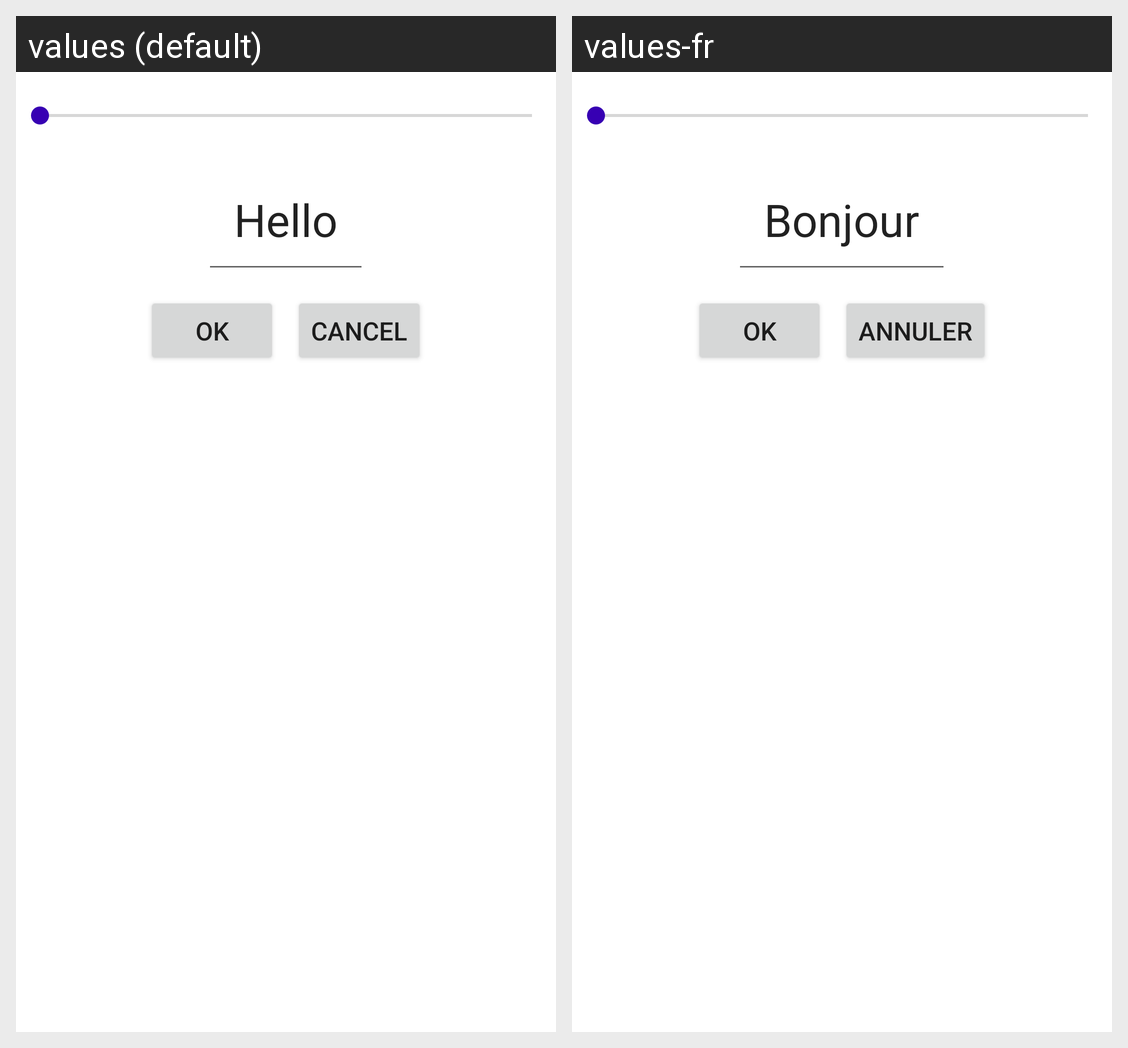

The same Android screen rendered under two of its app's locales, left to right. List the strings drawn on it with the default value and each locale's translation.
Android screen res/layout/layout_dialog_text_size.xml rendered under 2 locales, left to right: values (default), values-fr. Device: Nexus 5 (rendered at 1080×1920; each locale shown at half size, 540×960, under a caption strip naming it); theme Theme.MyApplicationVersion2.
Strings drawn on this screen, with the default value and each locale's value (text and hints the layout hard-codes, and strings that could not be matched under every locale, appear in the picture but are not listed):

Hello
  values: Hello
  values-fr: Bonjour

Ok
  values: Ok
  values-fr: Ok

cancel
  values: Cancel
  values-fr: Annuler
